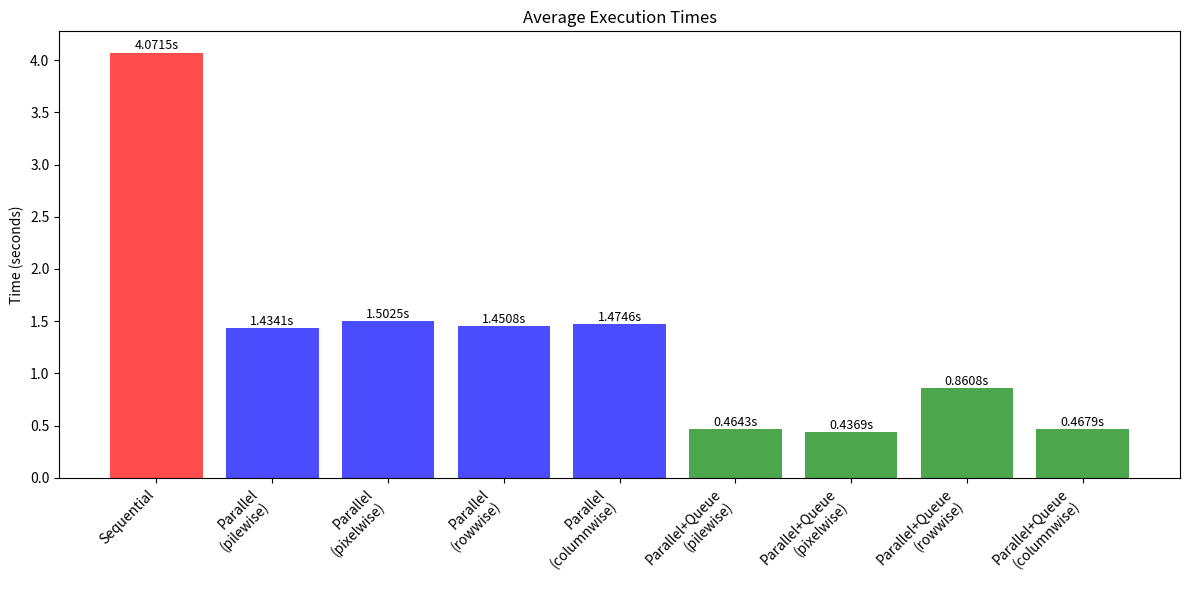

Recreate this plot in Python.
import matplotlib.pyplot as plt
import re

def extract_averages(output_text):
    averages = {}
    current_category = None
    current_mode = None
    
    lines = output_text.strip().split('\n')
    
    for line in lines:
        line = line.strip()
        
        if line == "Sequential":
            current_category = "Sequential"
            current_mode = None
        elif line == "Parallel":
            current_category = "Parallel"
        elif line == "Parallel + Queue":
            current_category = "Parallel + Queue"
        elif line.startswith("Mode:"):
            current_mode = line.split(":")[1].strip()
        elif line.startswith("avg:"):
            avg_value = float(line.split(":")[1].strip().replace("s", ""))
            
            if current_category not in averages:
                averages[current_category] = {}
            
            if current_mode:
                averages[current_category][current_mode] = avg_value
            else:
                averages[current_category]["avg"] = avg_value
    
    return averages

def create_plot(averages):
    sequential_avg = averages["Sequential"]["avg"]
    
    labels = []
    values = []
    colors = []
    
    labels.append("Sequential")
    values.append(sequential_avg)
    colors.append('red')
    
    for mode, value in averages["Parallel"].items():
        labels.append(f"Parallel\n({mode})")
        values.append(value)
        colors.append('blue')
    
    for mode, value in averages["Parallel + Queue"].items():
        labels.append(f"Parallel+Queue\n({mode})")
        values.append(value)
        colors.append('green')
    
    plt.figure(figsize=(12, 6))
    bars = plt.bar(range(len(labels)), values, color=colors, alpha=0.7)
    
    plt.title('Average Execution Times')
    plt.ylabel('Time (seconds)')
    plt.xticks(range(len(labels)), labels, rotation=45, ha='right')
    
    for i, bar in enumerate(bars):
        height = bar.get_height()
        plt.text(bar.get_x() + bar.get_width()/2., height + 0.001,
                f'{height:.4f}s', ha='center', va='bottom', fontsize=9)
    
    plt.tight_layout()
    plt.savefig('benchmark_results.png', dpi=300, bbox_inches='tight')
    plt.show()

output_text = """
Big image
Sequential
1.2706 1.1329 1.1917 1.4369 1.2612 1.3038 1.3042 1.1336 1.0782 0.9847 0.9842 0.9840 0.9837 0.9860 0.9825 0.9880 0.9845 1.0019 0.9858 0.9843 0.9835 0.9860 0.9838 0.9885 0.9850 0.9846 0.9841 0.9896 0.9883 0.9876 0.9845 0.9890 0.9882 0.9867 0.9882 0.9929 0.9859 1.0525 0.9845 0.9849 0.9882 0.9858 0.9833 0.9852 0.9843 0.9840 0.9846 0.9850 0.9835 0.9846 0.9889 0.9875 0.9886 0.9878 0.9837 0.9842 0.9859 0.9839 0.9865 0.9845 0.9837 0.9844 1.1214 1.1234 0.9846 0.9849 0.9855 0.9830 0.9849 0.9839 0.9842 0.9848 0.9837 0.9845 0.9843 0.9835 0.9837 0.9846 0.9830 0.9836 
avg: 4.0715 s


Parallel
Mode: pilewise
0.3213 0.3147 0.6296 0.3463 0.3458 0.3447 0.3473 0.3475 0.3316 0.3291 0.3462 0.3230 0.3083 0.3321 0.3095 0.3098 0.3323 0.3283 0.3267 0.3254 0.3261 0.3040 0.5954 0.3331 0.3466 0.3496 0.3497 0.3323 0.3299 0.3276 0.3273 0.3177 0.3213 0.3099 0.6272 0.3228 0.3504 0.3452 0.3477 0.3534 0.3531 0.3092 0.6016 0.3495 0.3471 0.3449 0.3464 0.3459 0.3509 0.3530 0.3963 0.4540 0.4276 0.3447 0.3494 0.3276 0.3456 0.3463 0.3494 0.3499 0.3518 0.3220 0.6267 0.3442 0.3512 0.3492 0.3447 0.3495 0.3503 0.3516 0.3532 0.3232 0.3281 0.3494 0.3527 0.3281 0.3514 0.3529 0.3484 0.3439 
avg: 1.4341 s
Mode: pixelwise
0.3440 0.3204 0.6269 0.3441 0.3431 0.3426 0.3437 0.3481 0.3458 0.3461 0.3444 0.3275 0.3222 0.3442 0.3207 0.6464 0.3517 0.3501 0.3437 0.3514 0.3476 0.3215 0.6303 0.3428 0.3444 0.3486 0.3459 0.3466 0.3132 0.3357 0.3340 0.3117 0.3266 0.3526 0.6301 0.6279 0.3492 0.3527 0.3539 0.3459 0.3453 0.3273 0.7141 0.4933 0.4198 0.3546 0.3442 0.3459 0.3454 0.3464 0.3460 0.3234 0.3219 0.3454 0.3463 0.6087 0.3348 0.3333 0.3303 0.3346 0.3384 0.3211 0.6334 0.3462 0.3469 0.3466 0.3453 0.3457 0.3459 0.3482 0.3364 0.3143 0.3142 0.3331 0.3358 0.6132 0.3380 0.3396 0.3389 0.3402 
avg: 1.5025 s
Mode: rowwise
0.3158 0.3154 0.6322 0.3467 0.3473 0.3480 0.3395 0.3391 0.3382 0.3372 0.3384 0.3161 0.3149 0.3387 0.3110 0.3371 0.3378 0.3390 0.3484 0.3489 0.4665 0.4566 0.6588 0.3460 0.3459 0.3505 0.3455 0.3123 0.3447 0.3464 0.3461 0.3218 0.3205 0.3459 0.6327 0.3465 0.3467 0.3526 0.3468 0.3489 0.3112 0.2944 0.5756 0.3170 0.3453 0.3535 0.3566 0.3574 0.3579 0.3584 0.3372 0.3281 0.3320 0.3556 0.3557 0.3573 0.3572 0.3556 0.3554 0.3473 0.3466 0.3219 0.6511 0.3567 0.3558 0.3472 0.3465 0.3474 0.3466 0.3485 0.3456 0.3236 0.3289 0.3476 0.3465 0.3536 0.3553 0.3555 0.3553 0.3554 
avg: 1.4508 s
Mode: columnwise
0.3577 0.3296 0.6351 0.3462 0.3466 0.3460 0.3476 0.3462 0.3543 0.3586 0.4404 0.4567 0.3841 0.3509 0.3283 0.3518 0.3520 0.3553 0.3529 0.3521 0.3530 0.3291 0.6329 0.3520 0.3554 0.3523 0.3538 0.3486 0.3472 0.3524 0.3501 0.3239 0.3116 0.3334 0.6124 0.3513 0.3107 0.3141 0.3514 0.3364 0.3567 0.3321 0.6532 0.3569 0.3546 0.3554 0.3504 0.3487 0.3114 0.3153 0.3449 0.3251 0.3232 0.3482 0.3479 0.3493 0.3504 0.3504 0.3500 0.3476 0.3495 0.3267 0.6373 0.3513 0.3486 0.3490 0.3465 0.3477 0.3495 0.3482 0.3491 0.3232 0.3382 0.4947 0.4855 0.3314 0.3348 0.3466 0.3489 0.3487 
avg: 1.4746 s


Parallel + Queue
Mode: pilewise
0.4790 0.4502 0.4740 0.4340 0.4586 0.4771 0.4620 0.4754 0.4670 0.4714 0.4577 0.4574 0.4666 0.4492 0.4778 0.4867 0.4688 0.4487 0.4551 0.4684 
avg: 0.4643 s
Mode: pixelwise
0.4266 0.4323 0.4367 0.4508 0.4355 0.4300 0.4402 0.4290 0.4452 0.4330 0.4420 0.4488 0.4556 0.4026 0.4531 0.4334 0.4260 0.4417 0.4488 0.4273 
avg: 0.4369 s
Mode: rowwise
0.8506 0.8469 0.8247 0.8510 0.8639 0.8524 0.8694 0.8806 0.8290 0.8412 0.8477 0.8543 0.8556 0.8581 0.7897 0.9859 0.9718 0.8251 0.8789 0.8394 
avg: 0.8608 s
Mode: columnwise
0.4699 0.4570 0.4625 0.4666 0.4639 0.4654 0.4573 0.4578 0.4646 0.4653 0.4583 0.4811 0.4809 0.4468 0.4702 0.4705 0.4818 0.4704 0.4867 0.4816 
avg: 0.4679 s

"""

averages = extract_averages(output_text)
create_plot(averages)
